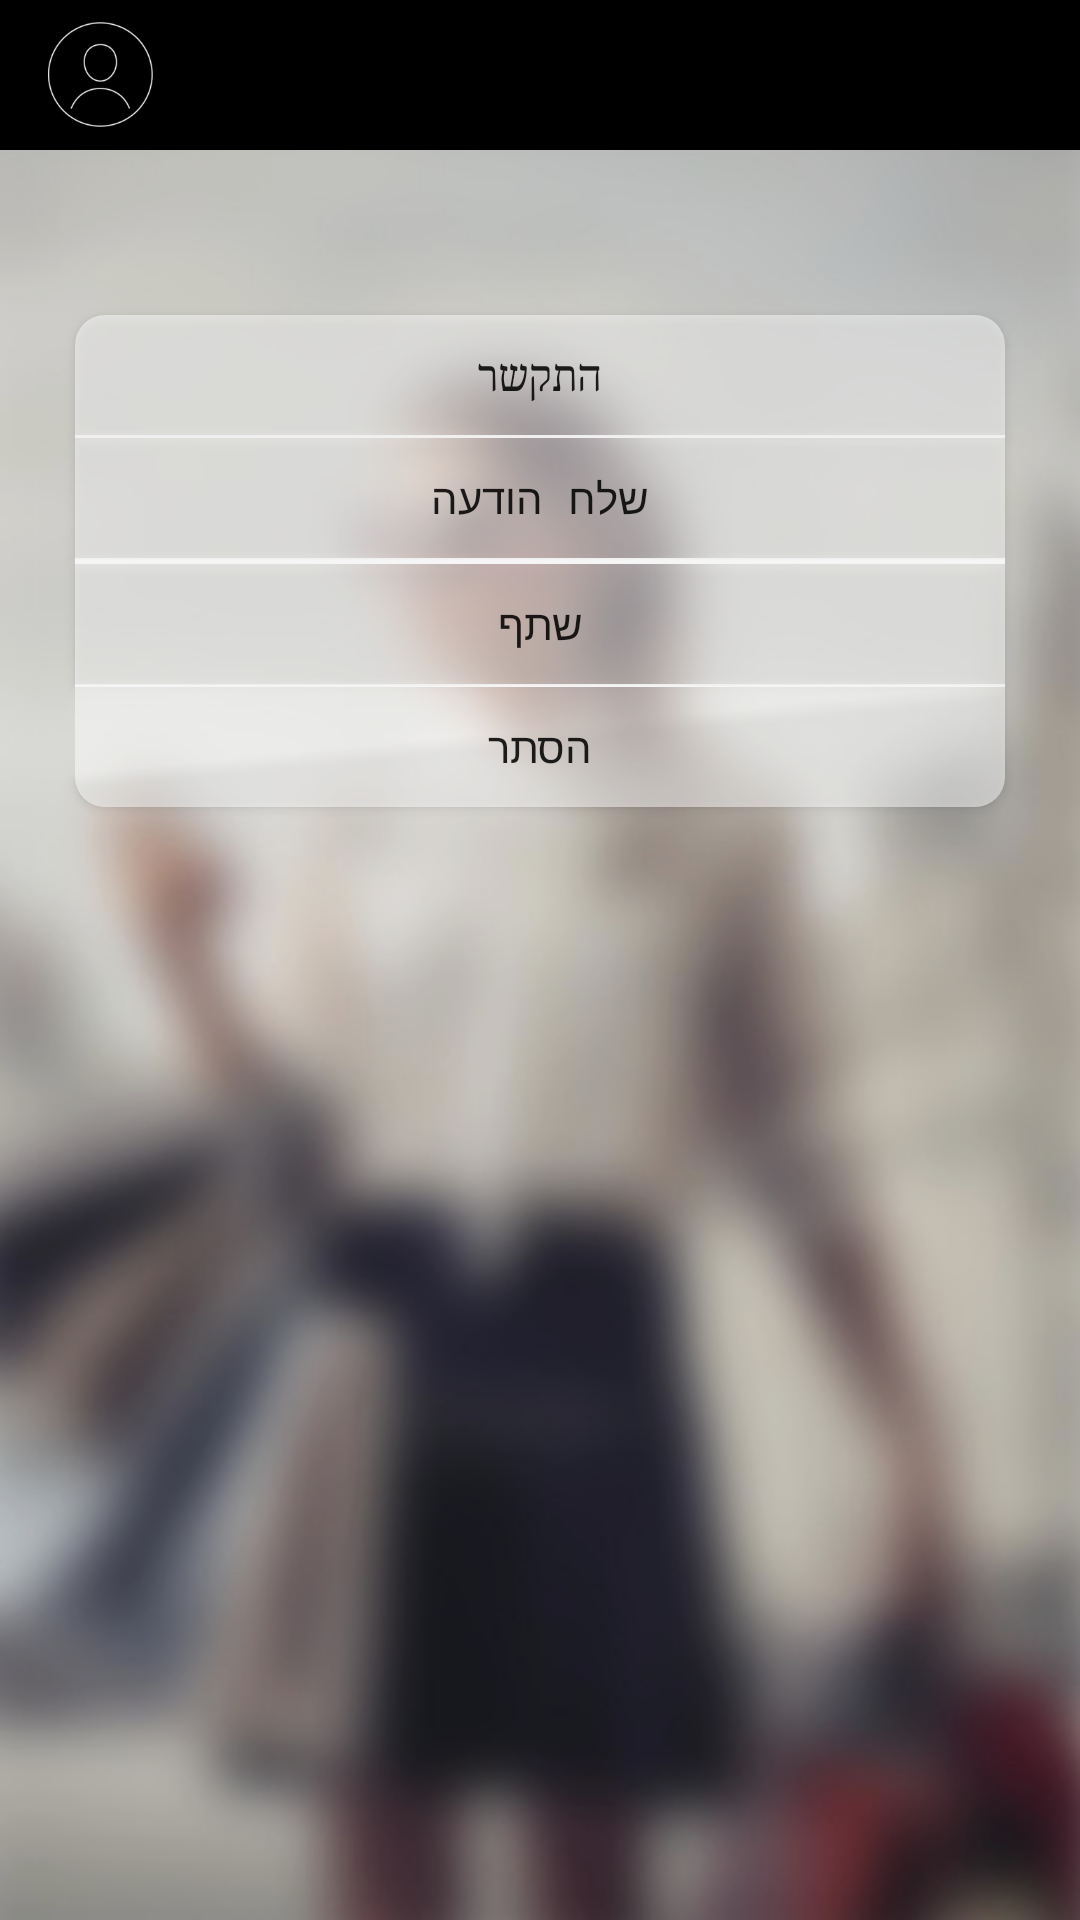

This screen was rendered from an Android layout file. Write that file and the resources it references.
<!-- AndroidManifest.xml: application theme AppTheme -->
<!-- res/layout/activity_voucher_info.xml -->
<?xml version="1.0" encoding="utf-8"?>
<androidx.appcompat.widget.LinearLayoutCompat xmlns:android="http://schemas.android.com/apk/res/android"
    android:id="@+id/voucherInfoMainLayout"
    android:layout_width="match_parent"
    android:layout_height="match_parent"
    android:background="@drawable/bg"
    android:orientation="vertical">

    <include layout="@layout/action_bar" />

    <androidx.appcompat.widget.LinearLayoutCompat
        android:id="@+id/voucherFragment"
        android:layout_width="match_parent"
        android:layout_height="wrap_content"
        android:layout_marginBottom="20dp"
        android:layout_marginTop="35dp"
        android:orientation="vertical"
        android:paddingEnd="25dp"
        android:paddingStart="25dp" />

    <androidx.appcompat.widget.AppCompatButton
        android:id="@+id/buy"
        android:layout_width="match_parent"
        android:layout_height="50dp"
        android:layout_marginBottom="20dp"
        android:layout_marginEnd="25dp"
        android:layout_marginStart="25dp"
        android:background="@drawable/corner_white"
        android:text="@string/voucher_info_buy"
        android:textColor="@android:color/black"
        android:textStyle="bold"
        android:visibility="gone" />

    <androidx.appcompat.widget.AppCompatButton
        android:id="@+id/call"
        style="@style/VoucherInfoButton"
        android:background="@drawable/top"
        android:text="@string/voucher_info_call"
        android:typeface="serif" />

    <View
        android:id="@+id/divider1"
        style="@style/WhiteDividerWithMargin2" />

    <androidx.appcompat.widget.AppCompatButton
        android:id="@+id/sms"
        style="@style/VoucherInfoButton"
        android:text="@string/voucher_info_sms" />

    <View
        android:id="@+id/divider2"
        style="@style/WhiteDividerWithMargin2" />

    <androidx.appcompat.widget.AppCompatButton
        android:id="@+id/cartActions"
        style="@style/VoucherInfoButton"
        android:background="@drawable/top"
        android:visibility="gone" />

    <View style="@style/WhiteDividerWithMargin2" />

    <androidx.appcompat.widget.AppCompatButton
        android:id="@+id/share"
        style="@style/VoucherInfoButton"
        android:text="@string/voucher_info_share" />

    <View style="@style/WhiteDividerWithMargin2" />

    <androidx.appcompat.widget.AppCompatButton
        android:id="@+id/delete"
        style="@style/VoucherInfoButton"
        android:background="@drawable/bottom"
        android:text="@string/voucher_info_delete" />

</androidx.appcompat.widget.LinearLayoutCompat>
<!-- res/layout/action_bar.xml (included above) -->
<?xml version="1.0" encoding="utf-8"?>
<androidx.appcompat.widget.Toolbar xmlns:android="http://schemas.android.com/apk/res/android"
    android:layout_width="match_parent"
    android:layout_height="50dp"
    android:background="@android:color/black"
    android:gravity="center">

    <androidx.appcompat.widget.AppCompatImageView
        android:id="@+id/profilePicture"
        android:layout_width="35dp"
        android:layout_height="35dp"
        android:layout_gravity="center_vertical"
        android:src="@drawable/profile_picture" />

    <androidx.appcompat.widget.AppCompatTextView
        android:id="@+id/mainFragmentTitle"
        style="@style/TextViewWhite"
        android:layout_gravity="center"
        android:textAlignment="center" />

    <androidx.appcompat.widget.AppCompatImageView
        android:id="@+id/arrow"
        style="@style/ArrowImageView"
        android:visibility="gone" />

</androidx.appcompat.widget.Toolbar>
<!-- resources referenced by this layout -->
<resources>
  <!-- drawable bg: png bitmap (drawable, 632127 bytes) -->
  <!-- drawable bottom (drawable) -->
  <?xml version="1.0" encoding="utf-8"?>
  <shape xmlns:android="http://schemas.android.com/apk/res/android">
  
      <corners
          android:bottomLeftRadius="10dp"
          android:bottomRightRadius="10dp" />
  
      <solid android:color="@color/transparent_white" />
  
  </shape>
  <!-- drawable corner_white (drawable) -->
  <?xml version="1.0" encoding="utf-8"?>
  <shape xmlns:android="http://schemas.android.com/apk/res/android">
  
      <corners android:radius="7.5dp" />
  
      <solid android:color="@android:color/white" />
  
  </shape>
  <!-- drawable profile_picture: png bitmap (drawable, 5226 bytes) -->
  <!-- drawable top (drawable) -->
  <?xml version="1.0" encoding="utf-8"?>
  <shape xmlns:android="http://schemas.android.com/apk/res/android">
  
      <corners
          android:topLeftRadius="10dp"
          android:topRightRadius="10dp" />
  
      <solid android:color="@color/transparent_white" />
  
  </shape>
  <string name="voucher_info_buy">קנה</string>
  <string name="voucher_info_call">התקשר</string>
  <string name="voucher_info_delete">הסתר</string>
  <string name="voucher_info_share">שתף</string>
  <string name="voucher_info_sms">שלח הודעה</string>
  <style name="ArrowImageView">
  
          <item name="android:layout_height">wrap_content</item>
          <item name="android:layout_width">35dp</item>
          <item name="android:layout_gravity">center_vertical|end</item>
          <item name="android:rotation">90</item>
          <item name="android:src">@drawable/arrow_white</item>
  
      </style>
  <style name="TextViewWhite">
  
          <item name="android:layout_height">wrap_content</item>
          <item name="android:layout_width">wrap_content</item>
          <item name="android:textColor">@android:color/white</item>
          <item name="android:textSize">15sp</item>
          <item name="android:typeface">monospace</item>
  
      </style>
  <style name="VoucherInfoButton" parent="ButtonTop">
  
          <item name="android:layout_marginLeft">25dp</item>
          <item name="android:layout_marginRight">25dp</item>
          <item name="android:gravity">center</item>
          <item name="android:textAlignment" tools:targetApi="jelly_bean_mr1">center</item>
  
      </style>
  <style name="WhiteDividerWithMargin2" parent="WhiteDividerWithMargin">
  
          <item name="android:layout_marginLeft">25dp</item>
          <item name="android:layout_marginRight">25dp</item>
  
      </style>
  <style name="AppTheme" parent="Theme.AppCompat.Light.NoActionBar">
  
          
          <item name="colorPrimary">@color/colorPrimary</item>
          <item name="colorPrimaryDark">@android:color/black</item>
          <item name="colorAccent">@android:color/white</item>
          <item name="android:windowBackground">@null</item>
  
      </style>
  <color name="transparent_white">#80FFFFFF</color>
  <!-- drawable arrow_white: png bitmap (drawable, 430 bytes) -->
  <style name="ButtonTop">
  
          <item name="android:layout_height">40dp</item>
          <item name="android:layout_width">match_parent</item>
          <item name="android:background">@color/transparent_white</item>
          <item name="android:gravity">start|center</item>
          <item name="android:paddingLeft">15dp</item>
          <item name="android:paddingRight">15dp</item>
          <item name="android:typeface">monospace</item>
          <item name="android:textAlignment" tools:targetApi="jelly_bean_mr1">viewStart</item>
  
      </style>
  <style name="WhiteDividerWithMargin">
  
          <item name="android:layout_height">1dp</item>
          <item name="android:layout_width">match_parent</item>
          <item name="android:background">@android:color/white</item>
  
      </style>
  <color name="colorPrimary">#3F51B5</color>
</resources>
